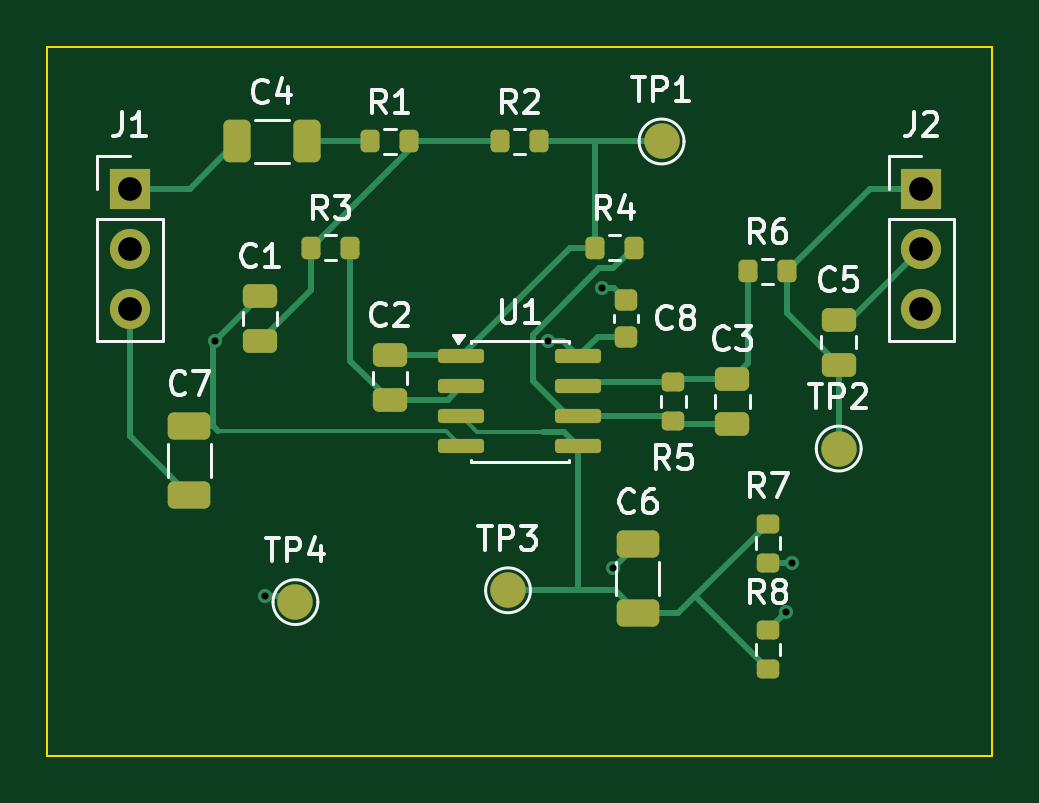
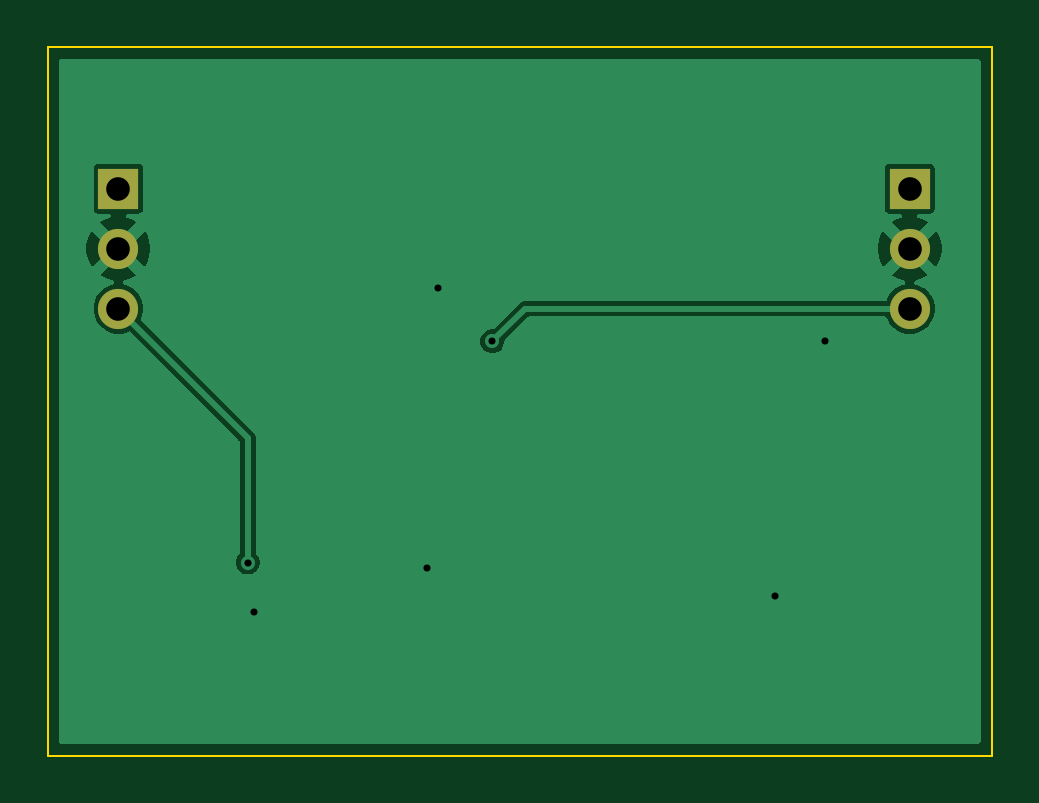
Circuit board: 9 layer files. Board 40.0 x 30.0 mm.
- bottom_copper: fe_aaf_001-B_Cu.gbr (12351 bytes)
- bottom_mask: fe_aaf_001-B_Mask.gbr (698 bytes)
- bottom_silk: fe_aaf_001-B_Silkscreen.gbr (456 bytes)
- outline: fe_aaf_001-Edge_Cuts.gbr (560 bytes)
- top_copper: fe_aaf_001-F_Cu.gbr (9010 bytes)
- top_mask: fe_aaf_001-F_Mask.gbr (3481 bytes)
- paste: fe_aaf_001-F_Paste.gbr (3032 bytes)
- top_silk: fe_aaf_001-F_Silkscreen.gbr (28597 bytes)
- drill: fe_aaf_001.drl (552 bytes)

=== bottom_copper: fe_aaf_001-B_Cu.gbr (12351 bytes, source omitted) ===
=== bottom_mask: fe_aaf_001-B_Mask.gbr ===
%TF.GenerationSoftware,KiCad,Pcbnew,10.0.8*%
%TF.CreationDate,2026-11-17T23:17:22+00:00*%
%TF.ProjectId,fe_aaf_001,66655f61-6166-45f3-9030-312e6b696361,rev?*%
%TF.SameCoordinates,Original*%
%TF.FileFunction,Soldermask,Bot*%
%TF.FilePolarity,Negative*%
%FSLAX46Y46*%
G04 Gerber Fmt 4.6, Leading zero omitted, Abs format (unit mm)*
G04 Created by KiCad (PCBNEW 10.0.8) date 2026-11-17 23:17:22*
%MOMM*%
%LPD*%
G01*
G04 APERTURE LIST*
%ADD10R,1.700000X1.700000*%
%ADD11C,1.700000*%
G04 APERTURE END LIST*
D10*
%TO.C,J1*%
X3500000Y-6000000D03*
D11*
X3500000Y-8540000D03*
X3500000Y-11080000D03*
%TD*%
D10*
%TO.C,J2*%
X37000000Y-6000000D03*
D11*
X37000000Y-8540000D03*
X37000000Y-11080000D03*
%TD*%
M02*

=== bottom_silk: fe_aaf_001-B_Silkscreen.gbr ===
%TF.GenerationSoftware,KiCad,Pcbnew,10.0.8*%
%TF.CreationDate,2026-11-17T23:17:22+00:00*%
%TF.ProjectId,fe_aaf_001,66655f61-6166-45f3-9030-312e6b696361,rev?*%
%TF.SameCoordinates,Original*%
%TF.FileFunction,Legend,Bot*%
%TF.FilePolarity,Positive*%
%FSLAX46Y46*%
G04 Gerber Fmt 4.6, Leading zero omitted, Abs format (unit mm)*
G04 Created by KiCad (PCBNEW 10.0.8) date 2026-11-17 23:17:22*
%MOMM*%
%LPD*%
G01*
G04 APERTURE LIST*
G04 APERTURE END LIST*
M02*

=== outline: fe_aaf_001-Edge_Cuts.gbr ===
%TF.GenerationSoftware,KiCad,Pcbnew,10.0.8*%
%TF.CreationDate,2026-11-17T23:17:22+00:00*%
%TF.ProjectId,fe_aaf_001,66655f61-6166-45f3-9030-312e6b696361,rev?*%
%TF.SameCoordinates,Original*%
%TF.FileFunction,Profile,NP*%
%FSLAX46Y46*%
G04 Gerber Fmt 4.6, Leading zero omitted, Abs format (unit mm)*
G04 Created by KiCad (PCBNEW 10.0.8) date 2026-11-17 23:17:22*
%MOMM*%
%LPD*%
G01*
G04 APERTURE LIST*
%TA.AperFunction,Profile*%
%ADD10C,0.100000*%
%TD*%
G04 APERTURE END LIST*
D10*
X0Y0D02*
X40000000Y0D01*
X40000000Y-30000000D01*
X0Y-30000000D01*
X0Y0D01*
M02*

=== top_copper: fe_aaf_001-F_Cu.gbr (9010 bytes, source omitted) ===
=== top_mask: fe_aaf_001-F_Mask.gbr ===
%TF.GenerationSoftware,KiCad,Pcbnew,10.0.8*%
%TF.CreationDate,2026-11-17T23:17:22+00:00*%
%TF.ProjectId,fe_aaf_001,66655f61-6166-45f3-9030-312e6b696361,rev?*%
%TF.SameCoordinates,Original*%
%TF.FileFunction,Soldermask,Top*%
%TF.FilePolarity,Negative*%
%FSLAX46Y46*%
G04 Gerber Fmt 4.6, Leading zero omitted, Abs format (unit mm)*
G04 Created by KiCad (PCBNEW 10.0.8) date 2026-11-17 23:17:22*
%MOMM*%
%LPD*%
G01*
G04 APERTURE LIST*
G04 Aperture macros list*
%AMRoundRect*
0 Rectangle with rounded corners*
0 $1 Rounding radius*
0 $2 $3 $4 $5 $6 $7 $8 $9 X,Y pos of 4 corners*
0 Add a 4 corners polygon primitive as box body*
4,1,4,$2,$3,$4,$5,$6,$7,$8,$9,$2,$3,0*
0 Add four circle primitives for the rounded corners*
1,1,$1+$1,$2,$3*
1,1,$1+$1,$4,$5*
1,1,$1+$1,$6,$7*
1,1,$1+$1,$8,$9*
0 Add four rect primitives between the rounded corners*
20,1,$1+$1,$2,$3,$4,$5,0*
20,1,$1+$1,$4,$5,$6,$7,0*
20,1,$1+$1,$6,$7,$8,$9,0*
20,1,$1+$1,$8,$9,$2,$3,0*%
G04 Aperture macros list end*
%ADD10RoundRect,0.250000X-0.325000X-0.650000X0.325000X-0.650000X0.325000X0.650000X-0.325000X0.650000X0*%
%ADD11RoundRect,0.200000X0.275000X-0.200000X0.275000X0.200000X-0.275000X0.200000X-0.275000X-0.200000X0*%
%ADD12RoundRect,0.250000X0.650000X-0.325000X0.650000X0.325000X-0.650000X0.325000X-0.650000X-0.325000X0*%
%ADD13RoundRect,0.200000X-0.200000X-0.275000X0.200000X-0.275000X0.200000X0.275000X-0.200000X0.275000X0*%
%ADD14RoundRect,0.150000X-0.825000X-0.150000X0.825000X-0.150000X0.825000X0.150000X-0.825000X0.150000X0*%
%ADD15R,1.700000X1.700000*%
%ADD16C,1.700000*%
%ADD17RoundRect,0.250000X0.475000X-0.250000X0.475000X0.250000X-0.475000X0.250000X-0.475000X-0.250000X0*%
%ADD18RoundRect,0.225000X0.250000X-0.225000X0.250000X0.225000X-0.250000X0.225000X-0.250000X-0.225000X0*%
%ADD19C,1.500000*%
G04 APERTURE END LIST*
D10*
%TO.C,C4*%
X8025000Y-4000000D03*
X10975000Y-4000000D03*
%TD*%
D11*
%TO.C,R7*%
X30500000Y-21825000D03*
X30500000Y-20175000D03*
%TD*%
D12*
%TO.C,C6*%
X25000000Y-23975000D03*
X25000000Y-21025000D03*
%TD*%
%TO.C,C7*%
X6000000Y-18975000D03*
X6000000Y-16025000D03*
%TD*%
D13*
%TO.C,R3*%
X11175000Y-8500000D03*
X12825000Y-8500000D03*
%TD*%
D14*
%TO.C,U1*%
X17525000Y-13095000D03*
X17525000Y-14365000D03*
X17525000Y-15635000D03*
X17525000Y-16905000D03*
X22475000Y-16905000D03*
X22475000Y-15635000D03*
X22475000Y-14365000D03*
X22475000Y-13095000D03*
%TD*%
D15*
%TO.C,J1*%
X3500000Y-6000000D03*
D16*
X3500000Y-8540000D03*
X3500000Y-11080000D03*
%TD*%
D15*
%TO.C,J2*%
X37000000Y-6000000D03*
D16*
X37000000Y-8540000D03*
X37000000Y-11080000D03*
%TD*%
D17*
%TO.C,C5*%
X33500000Y-13450000D03*
X33500000Y-11550000D03*
%TD*%
D13*
%TO.C,R2*%
X19175000Y-4000000D03*
X20825000Y-4000000D03*
%TD*%
D18*
%TO.C,C8*%
X24500000Y-12275000D03*
X24500000Y-10725000D03*
%TD*%
D17*
%TO.C,C1*%
X9000000Y-12450000D03*
X9000000Y-10550000D03*
%TD*%
D13*
%TO.C,R4*%
X23175000Y-8500000D03*
X24825000Y-8500000D03*
%TD*%
D19*
%TO.C,TP4*%
X10500000Y-23500000D03*
%TD*%
%TO.C,TP1*%
X26000000Y-4000000D03*
%TD*%
D13*
%TO.C,R6*%
X29675000Y-9500000D03*
X31325000Y-9500000D03*
%TD*%
%TO.C,R1*%
X13675000Y-4000000D03*
X15325000Y-4000000D03*
%TD*%
D11*
%TO.C,R5*%
X26500000Y-15825000D03*
X26500000Y-14175000D03*
%TD*%
D17*
%TO.C,C3*%
X29000000Y-15950000D03*
X29000000Y-14050000D03*
%TD*%
D19*
%TO.C,TP2*%
X33500000Y-17000000D03*
%TD*%
%TO.C,TP3*%
X19500000Y-23000000D03*
%TD*%
D17*
%TO.C,C2*%
X14500000Y-14950000D03*
X14500000Y-13050000D03*
%TD*%
D11*
%TO.C,R8*%
X30500000Y-26325000D03*
X30500000Y-24675000D03*
%TD*%
M02*

=== paste: fe_aaf_001-F_Paste.gbr (3032 bytes, source withheld) ===
=== top_silk: fe_aaf_001-F_Silkscreen.gbr (28597 bytes, source omitted) ===
=== drill: fe_aaf_001.drl ===
M48
; DRILL file KiCad 10.0.8 date 2026-11-17T23:17:23
; FORMAT={-:-/ absolute / metric / decimal}
; #@! TF.CreationDate,2026-11-17T23:17:23+00:00
; #@! TF.GenerationSoftware,Kicad,Pcbnew,10.0.8
; #@! TF.FileFunction,MixedPlating,1,2
FMAT,2
METRIC
; #@! TA.AperFunction,Plated,PTH,ViaDrill
T1C0.300
; #@! TA.AperFunction,Plated,PTH,ComponentDrill
T2C1.000
%
G90
G05
T1
X7.102Y-12.448
X9.2Y-23.236
X21.173Y-12.457
X23.479Y-10.204
X23.948Y-22.076
X31.257Y-23.918
X31.52Y-21.825
T2
X3.5Y-6.0
X3.5Y-8.54
X3.5Y-11.08
X37.0Y-6.0
X37.0Y-8.54
X37.0Y-11.08
M30
